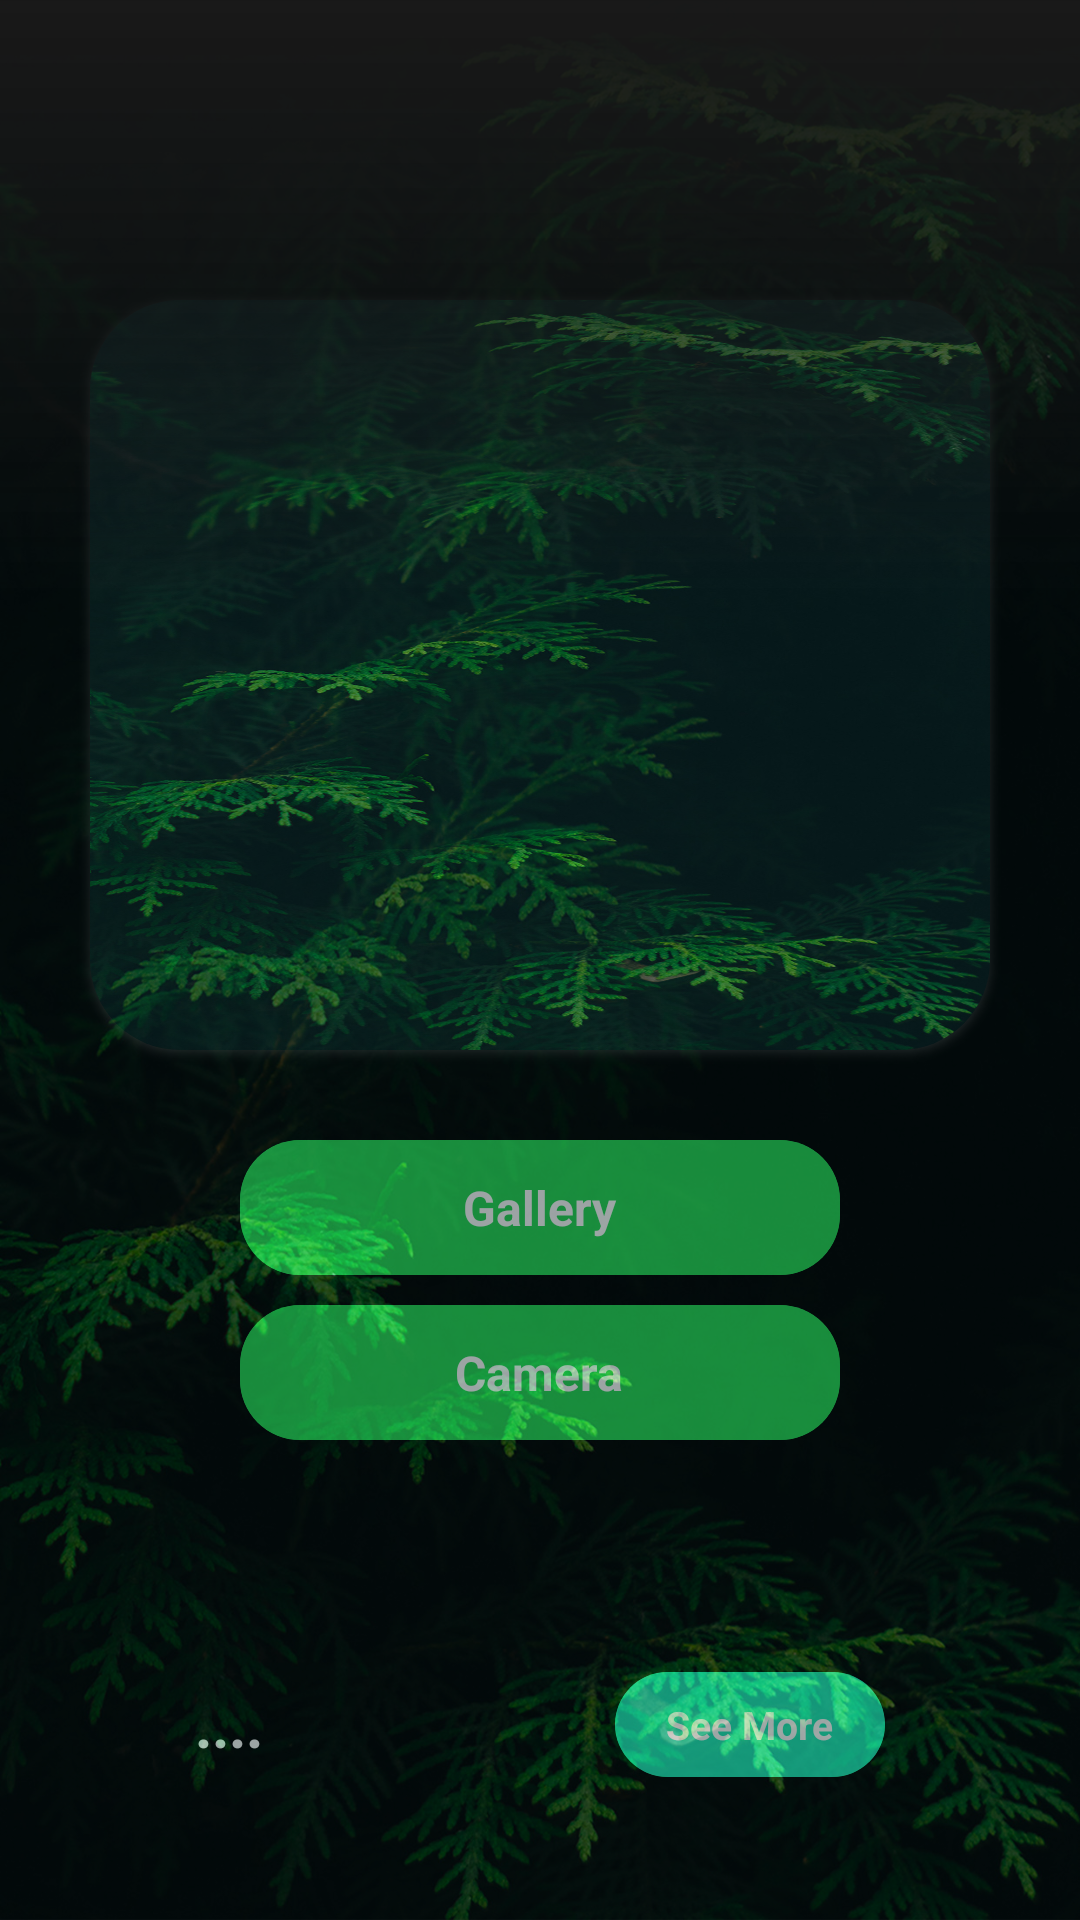

Layout XML and referenced resources for this Android screen:
<!-- AndroidManifest.xml: application theme Theme.Classification_kotlin -->
<!-- res/layout/activity_flower_capture.xml -->
<?xml version="1.0" encoding="utf-8"?>
<RelativeLayout xmlns:android="http://schemas.android.com/apk/res/android"
    xmlns:app="http://schemas.android.com/apk/res-auto"
    xmlns:tools="http://schemas.android.com/tools"
    android:layout_width="match_parent"
    android:layout_height="match_parent"
    android:background="@android:color/white"
    tools:context=".FlowerCapture">

    <ImageView
        android:layout_width="match_parent"
        android:layout_height="match_parent"
        android:scaleType="centerCrop"
        android:src="@drawable/main_background"/>

    <RelativeLayout
        android:layout_width="match_parent"
        android:layout_height="match_parent"
        android:alpha="0.6"
        android:background="@color/black">

        <LinearLayout
            android:layout_width="match_parent"
            android:layout_height="match_parent"
            android:orientation="vertical">

            <androidx.cardview.widget.CardView
                android:layout_width="300dp"
                android:layout_height="250dp"
                android:layout_gravity="center_horizontal"
                android:layout_marginTop="100dp"
                android:elevation="5dp"
                android:outlineSpotShadowColor="@color/white"
                app:cardBackgroundColor="@color/mainBackgroundColor"
                app:cardCornerRadius="30dp">

                <ImageView
                    android:id="@+id/imageView"
                    android:layout_width="match_parent"
                    android:layout_height="match_parent"
                    android:background="@drawable/main_background"
                    android:scaleType="centerCrop" />

            </androidx.cardview.widget.CardView>


            <androidx.cardview.widget.CardView
                android:layout_width="200dp"
                android:layout_height="45dp"
                android:layout_alignParentBottom="true"
                android:layout_centerHorizontal="true"
                android:layout_gravity="center_horizontal"
                android:layout_marginTop="30dp"
                app:cardBackgroundColor="#25D853"
                app:cardCornerRadius="20dp">

                <RelativeLayout
                    android:id="@+id/open_gallery_btn"
                    android:layout_width="match_parent"
                    android:layout_height="match_parent"
                    android:background="@drawable/riple"
                    android:clickable="true" />

                <ImageView
                    android:layout_width="24dp"
                    android:layout_height="24dp"
                    android:layout_gravity="center_vertical"
                    android:layout_marginStart="25dp"
                    android:src="@drawable/gallery_icon_24" />

                <TextView
                    android:layout_width="wrap_content"
                    android:layout_height="wrap_content"
                    android:layout_gravity="center"
                    android:text="Gallery"
                    android:textColor="@color/white"
                    android:textSize="16sp"
                    android:textStyle="bold" />

            </androidx.cardview.widget.CardView>

            <androidx.cardview.widget.CardView
                android:layout_width="200dp"
                android:layout_height="45dp"
                android:layout_alignParentBottom="true"
                android:layout_centerHorizontal="true"
                android:layout_gravity="center_horizontal"
                android:layout_marginTop="10dp"
                app:cardBackgroundColor="#25D853"
                app:cardCornerRadius="20dp">

                <RelativeLayout
                    android:id="@+id/open_camera_btn"
                    android:layout_width="match_parent"
                    android:layout_height="match_parent"
                    android:background="@drawable/riple"
                    android:clickable="true" />

                <ImageView
                    android:layout_width="24dp"
                    android:layout_height="24dp"
                    android:layout_gravity="center_vertical"
                    android:layout_marginStart="25dp"
                    android:src="@drawable/camera_icon" />

                <TextView
                    android:layout_width="wrap_content"
                    android:layout_height="wrap_content"
                    android:layout_gravity="center"
                    android:text="Camera"
                    android:textColor="@color/white"
                    android:textSize="16sp"
                    android:textStyle="bold" />

            </androidx.cardview.widget.CardView>

            <androidx.cardview.widget.CardView
                android:layout_width="match_parent"
                android:layout_height="200dp"
                android:layout_marginStart="25dp"
                android:layout_marginTop="30dp"
                android:layout_marginEnd="25dp"
                app:cardBackgroundColor="@android:color/transparent"
                app:cardCornerRadius="25dp"
                app:cardElevation="0dp">

                <RelativeLayout
                    android:layout_width="match_parent"
                    android:layout_height="match_parent"
                    android:alpha="0.3"
                    android:background="@color/black" />

                <androidx.cardview.widget.CardView
                    android:layout_width="match_parent"
                    android:layout_height="80dp"
                    android:layout_marginStart="20dp"
                    android:layout_marginTop="25dp"
                    android:layout_marginEnd="20dp"
                    app:cardBackgroundColor="@android:color/transparent"
                    app:cardCornerRadius="15dp"
                    app:cardElevation="0dp">

                    <RelativeLayout
                        android:layout_width="match_parent"
                        android:layout_height="match_parent"
                        android:alpha="0.7"
                        android:background="@color/black" />

                    <TextView
                        android:id="@+id/predict_text"
                        android:layout_width="wrap_content"
                        android:layout_height="wrap_content"
                        android:layout_gravity="center_vertical"
                        android:layout_marginStart="20dp"
                        android:layout_marginEnd="130dp"
                        android:ellipsize="end"
                        android:maxLines="1"
                        android:text="...."
                        android:textColor="@color/white"
                        android:textSize="20sp"
                        android:textStyle="bold" />

                    <androidx.cardview.widget.CardView
                        android:id="@+id/blabla"
                        android:layout_width="90dp"
                        android:layout_height="35dp"
                        android:layout_alignParentBottom="true"
                        android:layout_centerHorizontal="true"
                        android:layout_gravity="center_vertical|end"
                        android:layout_marginEnd="20dp"
                        app:cardBackgroundColor="#25D853"
                        app:cardCornerRadius="20dp">

                        <RelativeLayout
                            android:id="@+id/viewMoreBtn"
                            android:layout_width="match_parent"
                            android:layout_height="match_parent"
                            android:background="@drawable/ripple_view_more"
                            android:clickable="true" />

                        <TextView
                            android:layout_width="wrap_content"
                            android:layout_height="wrap_content"
                            android:layout_gravity="center"
                            android:text="See More"
                            android:textColor="@color/white"
                            android:textSize="13sp"
                            android:textStyle="bold" />

                    </androidx.cardview.widget.CardView>

                </androidx.cardview.widget.CardView>

                <androidx.cardview.widget.CardView
                    android:layout_width="200dp"
                    android:layout_height="45dp"
                    android:layout_alignParentBottom="true"
                    android:layout_centerHorizontal="true"
                    android:layout_gravity="center_horizontal|bottom"
                    android:layout_marginTop="10dp"
                    android:layout_marginBottom="20dp"
                    app:cardBackgroundColor="#25D853"
                    app:cardCornerRadius="20dp">

                    <RelativeLayout
                        android:id="@+id/predict_btn"
                        android:layout_width="match_parent"
                        android:layout_height="match_parent"
                        android:background="@drawable/ripple_predict"
                        android:clickable="true" />

                    <ImageView
                        android:layout_width="24dp"
                        android:layout_height="24dp"
                        android:layout_gravity="center_vertical"
                        android:layout_marginStart="25dp"
                        android:src="@drawable/ic_baseline_local_florist_24"
                        app:tint="#FFC000" />

                    <TextView
                        android:layout_width="wrap_content"
                        android:layout_height="wrap_content"
                        android:layout_gravity="center"
                        android:alpha="0.7"
                        android:text="Flower Predict"
                        android:textColor="@color/black"
                        android:textSize="16sp"
                        android:textStyle="bold" />

                </androidx.cardview.widget.CardView>

            </androidx.cardview.widget.CardView>

        </LinearLayout>
    </RelativeLayout>

    <RelativeLayout
        android:layout_width="match_parent"
        android:layout_height="200dp"
        android:background="@drawable/top_gradient"/>


</RelativeLayout>
<!-- resources referenced by this layout -->
<resources>
  <color name="black">#FF000000</color>
  <color name="mainBackgroundColor">#181818</color>
  <color name="white">#FFFF</color>
  <!-- drawable ic_baseline_local_florist_24 (drawable) -->
  <vector android:height="30dp" android:tint="#FFFFFF"
      android:viewportHeight="24" android:viewportWidth="24"
      android:width="30dp" xmlns:android="http://schemas.android.com/apk/res/android">
      <path android:fillColor="@android:color/white" android:pathData="M12,22c4.97,0 9,-4.03 9,-9 -4.97,0 -9,4.03 -9,9zM5.6,10.25c0,1.38 1.12,2.5 2.5,2.5 0.53,0 1.01,-0.16 1.42,-0.44l-0.02,0.19c0,1.38 1.12,2.5 2.5,2.5s2.5,-1.12 2.5,-2.5l-0.02,-0.19c0.4,0.28 0.89,0.44 1.42,0.44 1.38,0 2.5,-1.12 2.5,-2.5 0,-1 -0.59,-1.85 -1.43,-2.25 0.84,-0.4 1.43,-1.25 1.43,-2.25 0,-1.38 -1.12,-2.5 -2.5,-2.5 -0.53,0 -1.01,0.16 -1.42,0.44l0.02,-0.19C14.5,2.12 13.38,1 12,1S9.5,2.12 9.5,3.5l0.02,0.19c-0.4,-0.28 -0.89,-0.44 -1.42,-0.44 -1.38,0 -2.5,1.12 -2.5,2.5 0,1 0.59,1.85 1.43,2.25 -0.84,0.4 -1.43,1.25 -1.43,2.25zM12,5.5c1.38,0 2.5,1.12 2.5,2.5s-1.12,2.5 -2.5,2.5S9.5,9.38 9.5,8s1.12,-2.5 2.5,-2.5zM3,13c0,4.97 4.03,9 9,9 0,-4.97 -4.03,-9 -9,-9z"/>
  </vector>
  <!-- drawable main_background: jpg bitmap (drawable, 479074 bytes) -->
  <!-- drawable riple (drawable) -->
  <?xml version="1.0" encoding="utf-8"?>
  <ripple xmlns:android="http://schemas.android.com/apk/res/android"
      android:color="#1A953A">
  
      <item>
          <shape android:shape="rectangle">
              <solid android:color="#25D853"/>
          </shape>
      </item>
  
  </ripple>
  <!-- drawable ripple_predict (drawable) -->
  <?xml version="1.0" encoding="utf-8"?>
  <ripple xmlns:android="http://schemas.android.com/apk/res/android"
      android:color="#DCDCDC">
  
      <item>
          <shape android:shape="rectangle">
              <solid android:color="#FFFFFF"/>
          </shape>
      </item>
  
  </ripple>
  <!-- drawable ripple_view_more (drawable) -->
  <?xml version="1.0" encoding="utf-8"?>
  <ripple xmlns:android="http://schemas.android.com/apk/res/android"
      android:color="#D52929">
  
      <item>
          <shape android:shape="rectangle">
              <solid android:color="#1DE9B6"/>
          </shape>
      </item>
  
  </ripple>
  <!-- drawable top_gradient (drawable) -->
  <?xml version="1.0" encoding="utf-8"?>
  <shape
      android:shape="rectangle"
      xmlns:android="http://schemas.android.com/apk/res/android">
  
      <gradient android:startColor="@color/mainBackgroundColor"
          android:angle="270"/>
  
  </shape>
  <style name="Theme.Classification_kotlin" parent="Theme.MaterialComponents.DayNight.NoActionBar">
          
          <item name="colorPrimary">@color/purple_500</item>
          <item name="colorPrimaryVariant">@color/mainBackgroundColor</item>
          <item name="colorOnPrimary">@color/white</item>
          
          <item name="colorSecondary">@color/teal_200</item>
          <item name="colorSecondaryVariant">@color/teal_700</item>
          <item name="colorOnSecondary">@color/black</item>
          
          <item name="android:statusBarColor" tools:targetApi="l">?attr/colorPrimaryVariant</item>
          
      </style>
  <color name="purple_500">#0CEAB2</color>
  <color name="teal_200">#FF03DAC5</color>
  <color name="teal_700">#FF018786</color>
</resources>
